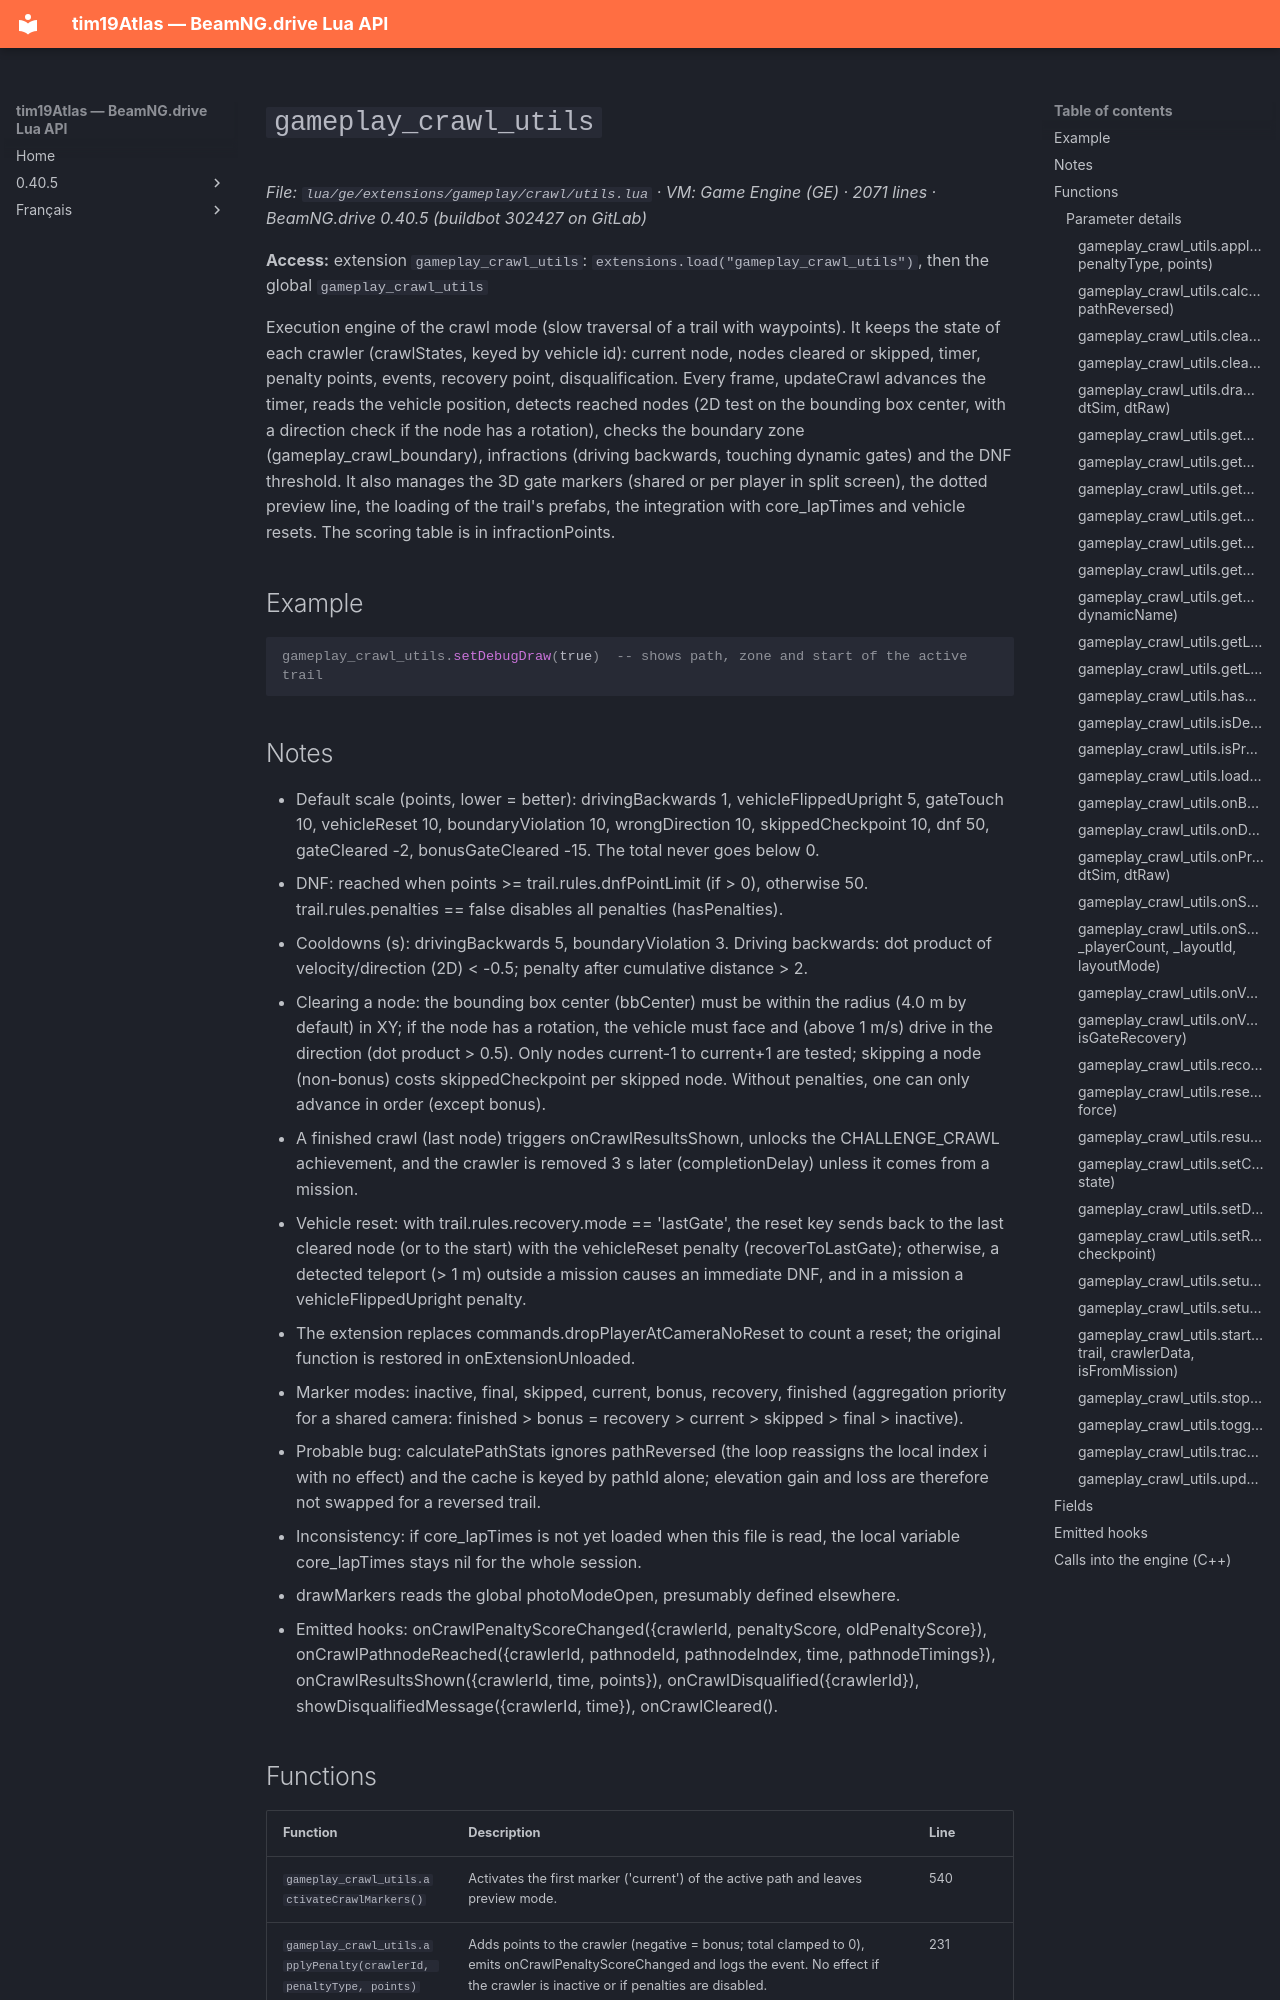

repository: Tim0219800/beamng-lua-atlas · page: 0.40.5/ge/extensions/gameplay/crawl/utils.html · generator: mkdocs

# `gameplay_crawl_utils`

*File: `lua/ge/extensions/gameplay/crawl/utils.lua` · VM: Game Engine (GE) · 2071 lines · BeamNG.drive 0.40.5 (buildbot 302427 on GitLab)*

**Access:** extension `gameplay_crawl_utils`: `extensions.load("gameplay_crawl_utils")`, then the global `gameplay_crawl_utils`

Execution engine of the crawl mode (slow traversal of a trail with waypoints). It keeps the state of each crawler (crawlStates, keyed by vehicle id): current node, nodes cleared or skipped, timer, penalty points, events, recovery point, disqualification. Every frame, updateCrawl advances the timer, reads the vehicle position, detects reached nodes (2D test on the bounding box center, with a direction check if the node has a rotation), checks the boundary zone (gameplay_crawl_boundary), infractions (driving backwards, touching dynamic gates) and the DNF threshold. It also manages the 3D gate markers (shared or per player in split screen), the dotted preview line, the loading of the trail's prefabs, the integration with core_lapTimes and vehicle resets. The scoring table is in infractionPoints.

## Example

```lua
gameplay_crawl_utils.setDebugDraw(true)  -- shows path, zone and start of the active trail
```
